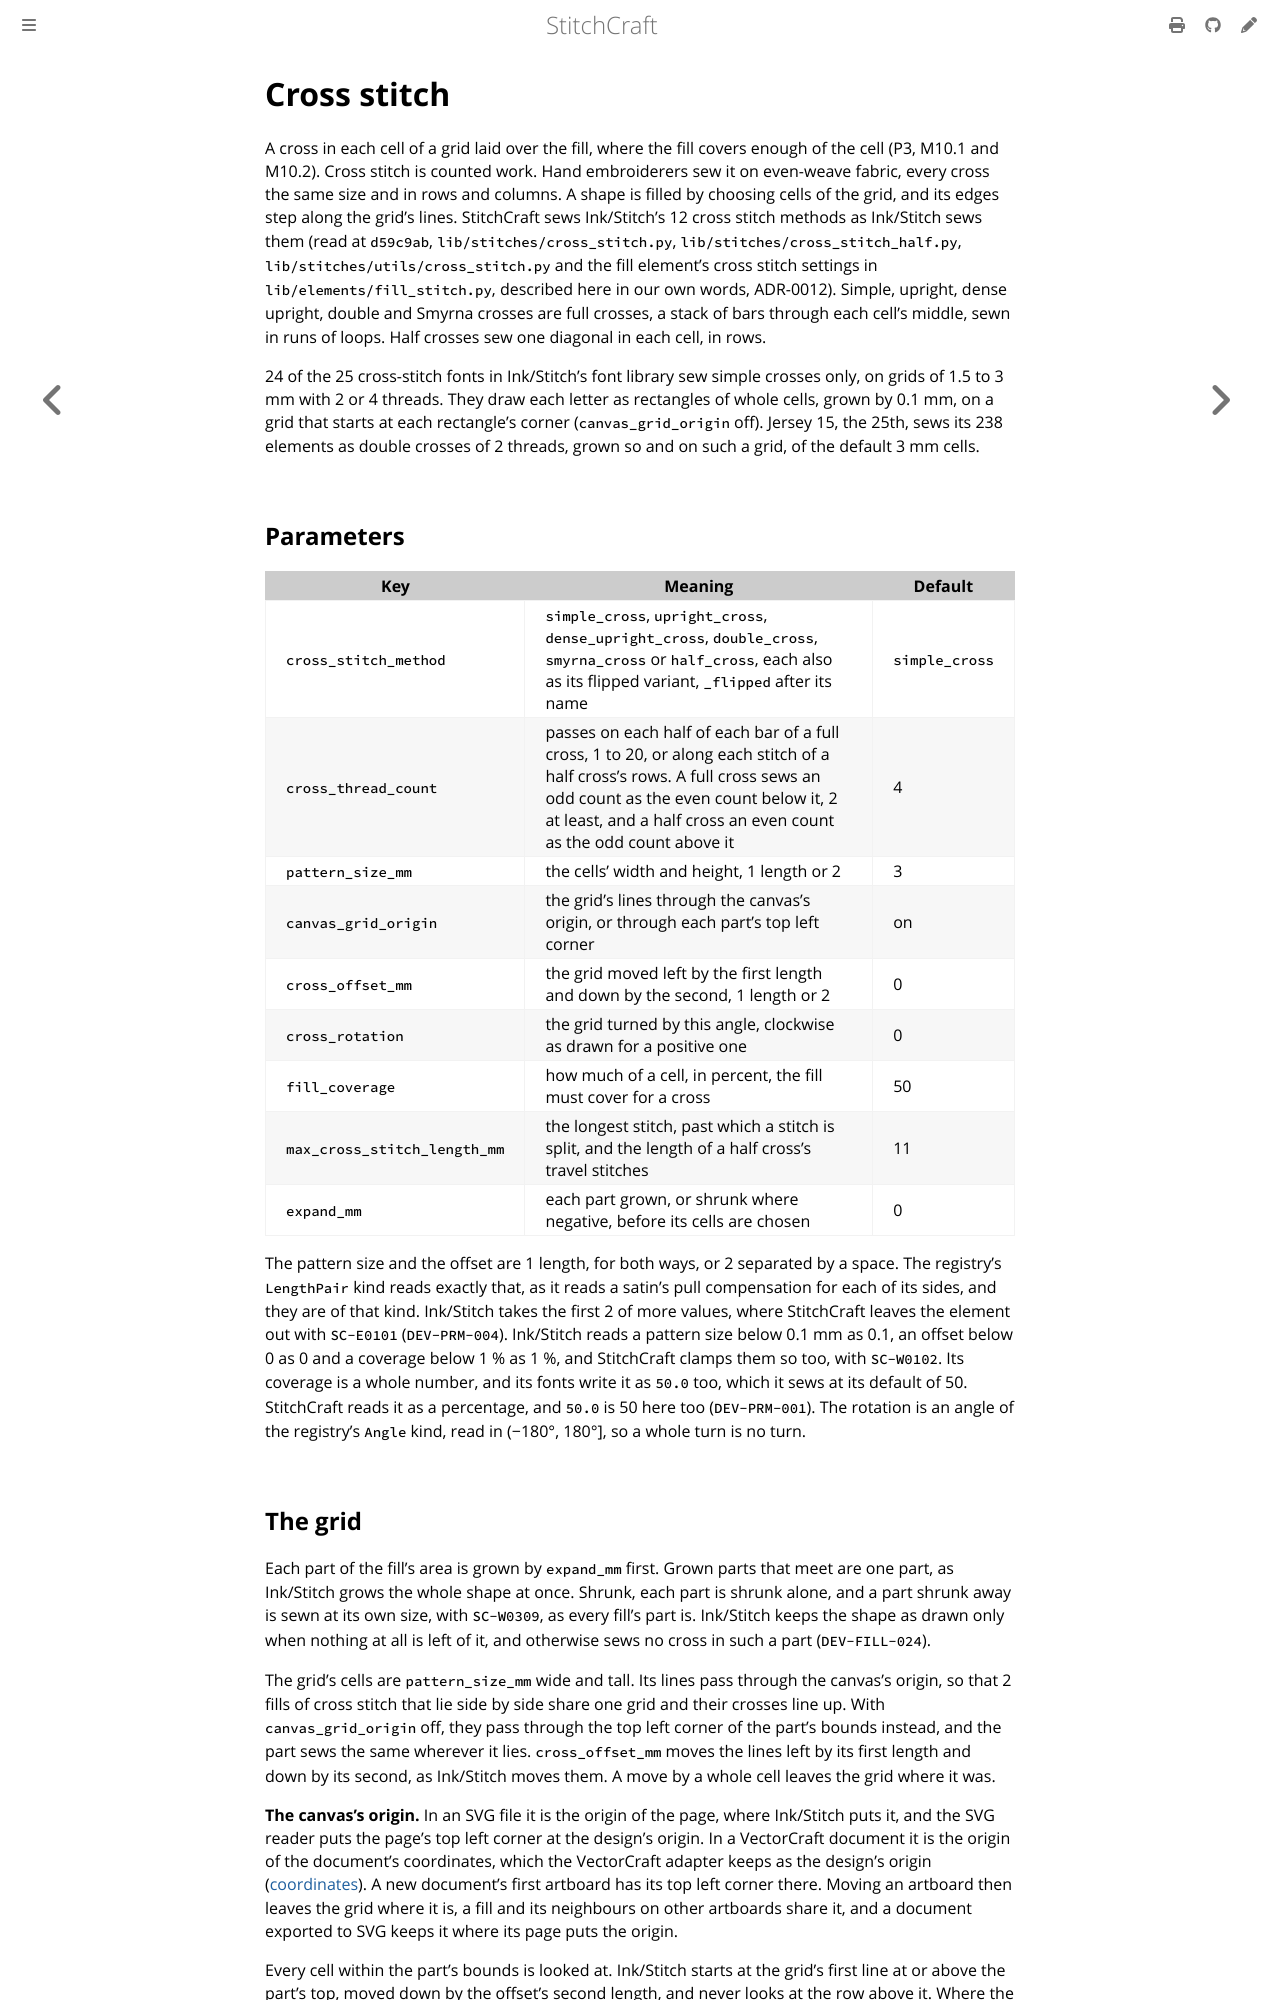

repository: KaboomFox/stitchcraft · page: dev/design/algorithms/cross-stitch.html · generator: mdbook

# Cross stitch

<!-- implements: crates/stitchcraft-engine/src/generators/cross/** -->

A cross in each cell of a grid laid over the fill, where the fill covers enough of the cell (P3, M10.1 and
M10.2). Cross stitch is counted work. Hand embroiderers sew it on even-weave fabric, every cross the same
size and in rows and columns. A shape is filled by choosing cells of the grid, and its edges step along the
grid's lines. StitchCraft sews Ink/Stitch's 12 cross stitch methods as Ink/Stitch sews them (read at
`d59c9ab`, `lib/stitches/cross_stitch.py`, `lib/stitches/cross_stitch_half.py`,
`lib/stitches/utils/cross_stitch.py` and the fill element's cross stitch settings in
`lib/elements/fill_stitch.py`, described here in our own words, ADR-0012). Simple, upright, dense upright,
double and Smyrna crosses are full crosses, a stack of bars through each cell's middle, sewn in runs of
loops. Half crosses sew one diagonal in each cell, in rows.

24 of the 25 cross-stitch fonts in Ink/Stitch's font library sew simple crosses only, on grids of 1.5 to 3
mm with 2 or 4 threads. They draw each letter as rectangles of whole cells, grown by 0.1 mm, on a grid
that starts at each rectangle's corner (`canvas_grid_origin` off). Jersey 15, the 25th, sews its 238
elements as double crosses of 2 threads, grown so and on such a grid, of the default 3 mm cells.

## Parameters

| Key | Meaning | Default |
|---|---|---|
| `cross_stitch_method` | `simple_cross`, `upright_cross`, `dense_upright_cross`, `double_cross`, `smyrna_cross` or `half_cross`, each also as its flipped variant, `_flipped` after its name | `simple_cross` |
| `cross_thread_count` | passes on each half of each bar of a full cross, 1 to 20, or along each stitch of a half cross's rows. A full cross sews an odd count as the even count below it, 2 at least, and a half cross an even count as the odd count above it | 4 |
| `pattern_size_mm` | the cells' width and height, 1 length or 2 | 3 |
| `canvas_grid_origin` | the grid's lines through the canvas's origin, or through each part's top left corner | on |
| `cross_offset_mm` | the grid moved left by the first length and down by the second, 1 length or 2 | 0 |
| `cross_rotation` | the grid turned by this angle, clockwise as drawn for a positive one | 0 |
| `fill_coverage` | how much of a cell, in percent, the fill must cover for a cross | 50 |
| `max_cross_stitch_length_mm` | the longest stitch, past which a stitch is split, and the length of a half cross's travel stitches | 11 |
| `expand_mm` | each part grown, or shrunk where negative, before its cells are chosen | 0 |

The pattern size and the offset are 1 length, for both ways, or 2 separated by a space. The registry's
`LengthPair` kind reads exactly that, as it reads a satin's pull compensation for each of its sides, and they
are of that kind. Ink/Stitch takes the first 2 of more values, where StitchCraft leaves the element out with
`SC-E0101` (`DEV-PRM-004`). Ink/Stitch reads a pattern size below 0.1 mm as 0.1, an offset below 0 as 0 and a
coverage below 1 % as 1 %, and StitchCraft clamps them so too, with `SC-W0102`. Its coverage is a whole
number, and its fonts write it as `50.0` too, which it sews at its default of 50. StitchCraft reads it as a
percentage, and `50.0` is 50 here too (`DEV-PRM-001`). The rotation is an angle of the registry's `Angle`
kind, read in (−180°, 180°], so a whole turn is no turn.

## The grid

Each part of the fill's area is grown by `expand_mm` first. Grown parts that meet are one part, as Ink/Stitch
grows the whole shape at once. Shrunk, each part is shrunk alone, and a part shrunk away is sewn at its own
size, with `SC-W0309`, as every fill's part is. Ink/Stitch keeps the shape as drawn only when nothing at all
is left of it, and otherwise sews no cross in such a part (`DEV-FILL-024`).

The grid's cells are `pattern_size_mm` wide and tall. Its lines pass through the canvas's origin, so that
2 fills of cross stitch that lie side by side share one grid and their crosses line up. With
`canvas_grid_origin` off, they pass through the top left corner of the part's bounds instead, and the
part sews the same wherever it lies. `cross_offset_mm` moves the lines left by its first length and down
by its second, as Ink/Stitch moves them. A move by a whole cell leaves the grid where it was.

**The canvas's origin.** In an SVG file it is the origin of the page, where Ink/Stitch puts it, and the SVG
reader puts the page's top left corner at the design's origin. In a VectorCraft document it is the origin of
the document's coordinates, which the VectorCraft adapter keeps as the design's origin
([coordinates](../vectorcraft-integration.md#reading-vectorcraft-files-stitchcraft-vectorcraft)). A new document's first
artboard has its top left corner there. Moving an artboard then leaves the grid where it is, a fill and its
neighbours on other artboards share it, and a document exported to SVG keeps it where its page puts the
origin.

Every cell within the part's bounds is looked at. Ink/Stitch starts at the grid's first line at or above the
part's top, moved down by the offset's second length, and never looks at the row above it. Where the part's
top lies less far below a line than that length, Ink/Stitch loses the row of crosses the part covers there. A
3 mm grid moved 2 mm down over a rectangle whose top lies 0.2 mm below a line leaves out a row the rectangle
covers 60 % of (`DEV-FILL-025`).
